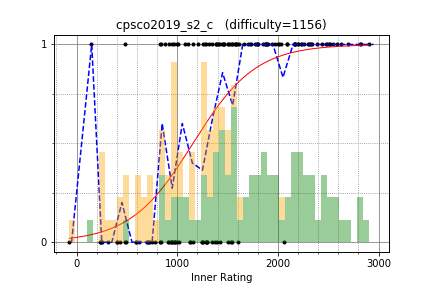

Values plotted in this chart, from the file beside it:
drafear, 2517.534694, 1
tubuann, 2088, 1
yamad, 2195, 1
risujiroh, 2307, 1
latte0119, 2905, 1
ei13333, 2338, 1
noshi91, 2550, 1
betrue12, 2434, 1
ats5515, 2700, 1
TangentDay, 2583, 1
startcpp, 2165, 1
sumitacchan, 2314, 1
June_boy, 2297, 1
leaf1415, 2242, 1
etonagisa, 1971, 1
kobae964, 2827, 1
ferin_tech, 2026, 1
mamekin, 2477, 1
iehn, 2165, 1
hide1214, 1721, 1
tanzaku, 2332, 1
siotouto, 1876, 1
rickytheta, 2811, 1
beet, 2623, 1
moririn2528, 2200, 1
c7c7, 1851, 1
keymoon, 1896, 1
gazelle, 2483, 1
penguinshunya, 1508, 1
kamojiro, 1468, 1
tatyam, 2263, 1
tute7627, 1410, 1
autumn_eel, 2168, 1
firiexp, 1736, 1
SugarDragon5, 1797, 1
luma, 2229, 1
tekihei2317, 1580, 1
ark27, 1009, 1
define, 1340, 1
idaten, 1443, 1
titia, 1772, 1
prd_xxx, 1704, 1
emthrm, 1802, 1
ynymxiaolongbao, 2387, 1
you070707, 1666, 1
yumeno_ukihashi, 2507, 1
TAISA_, 2008, 1
ks2m, 1382, 1
kjnh10, 1524, 1
yuma220284, 1320, 1
mutuhuhihusenonu, 1540, 1
VP_lenneth_, 1416, 1
holeguma, 1879, 1
suzume, 2004, 1
kibuna, 1395, 1
yuji9511, 1508, 1
koikotya, 1898, 1
LEE_0102, 1274, 1
ttsuki, 1545, 1
Suibaka, 2088, 1
morio__, 1575, 1
... 76 more rows
